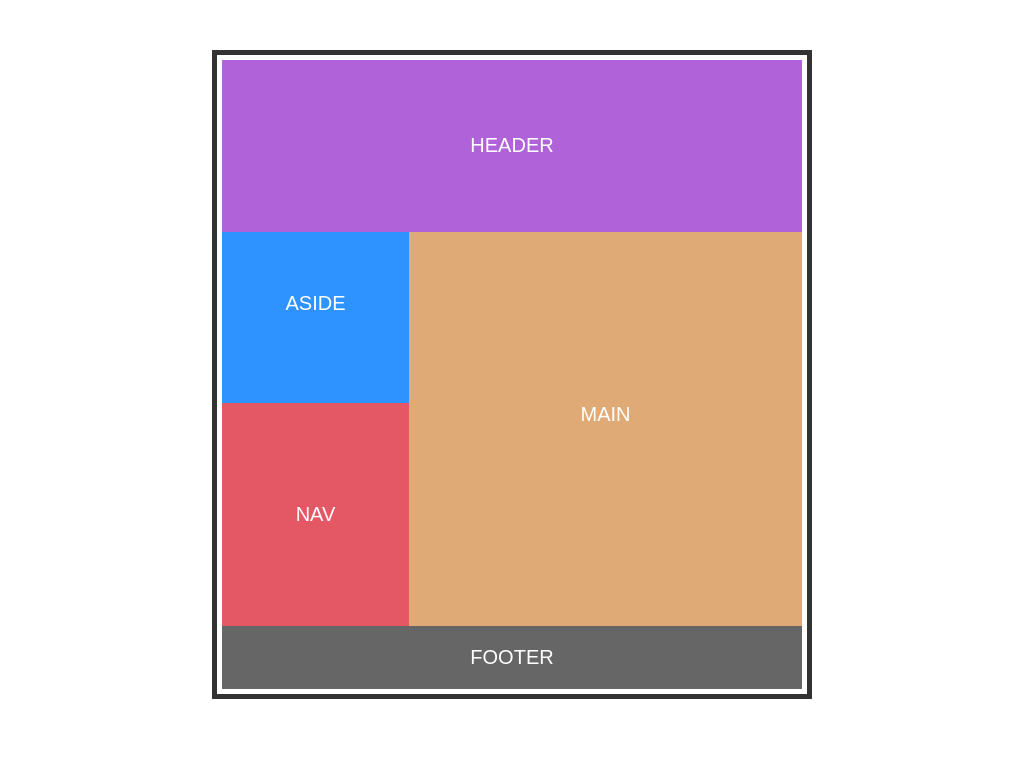

Write a web page that renders exactly this picture using CSS.

<!DOCTYPE html>
<html lang="en">
<head>
	<meta charset="UTF-8">
	<meta name="viewport" content="width=device-width, initial-scale=1.0">
	<title>Latihan Grid</title>
	<style>
		body,
		html {
			margin: 0;
			padding: 0;
			font-size: 20px;
			font-family: arial;
			color: white;
			text-transform: uppercase;
			text-align: center;
		}
		.container {
			width: 600px;
			margin: 50px auto;
			display: grid;
			border: 5px solid #333;
			box-sizing: border-box;
			padding: 5px;
			grid-template-areas: "header header"
								 "aside main"
								 "nav main"
								 "footer footer";
			grid-template-columns: 1fr 1.5fr;
			grid-template-rows: 1fr 1fr 1.3fr;					 
		}

		header {
			grid-area: header;
			background-color: #B063D8;
			display: flex;
			justify-content: center;
			align-items: center;
		}

		aside {
			grid-area: aside;
			background-color: #2F93FF;
			padding: 60px;
		}

		nav {
			grid-area: nav;
			background-color: #E45765;
			padding: 100px 0;
		}

		main {
			grid-area: main;
			flex: 3;
			background-color: #E0AA77;
			padding: 171.5px;
			box-sizing: border-box;
		}

		footer {
			grid-area: footer;
			background-color: #666;
			padding: 20px 0;
		}
	</style>
</head>
<body>
	<div class="container">
		<header>Header</header>
		<aside>Aside</aside>
		<nav>Nav</nav>
		<main>Main</main>
		<footer>Footer</footer>
	</div>
</body>
</html>